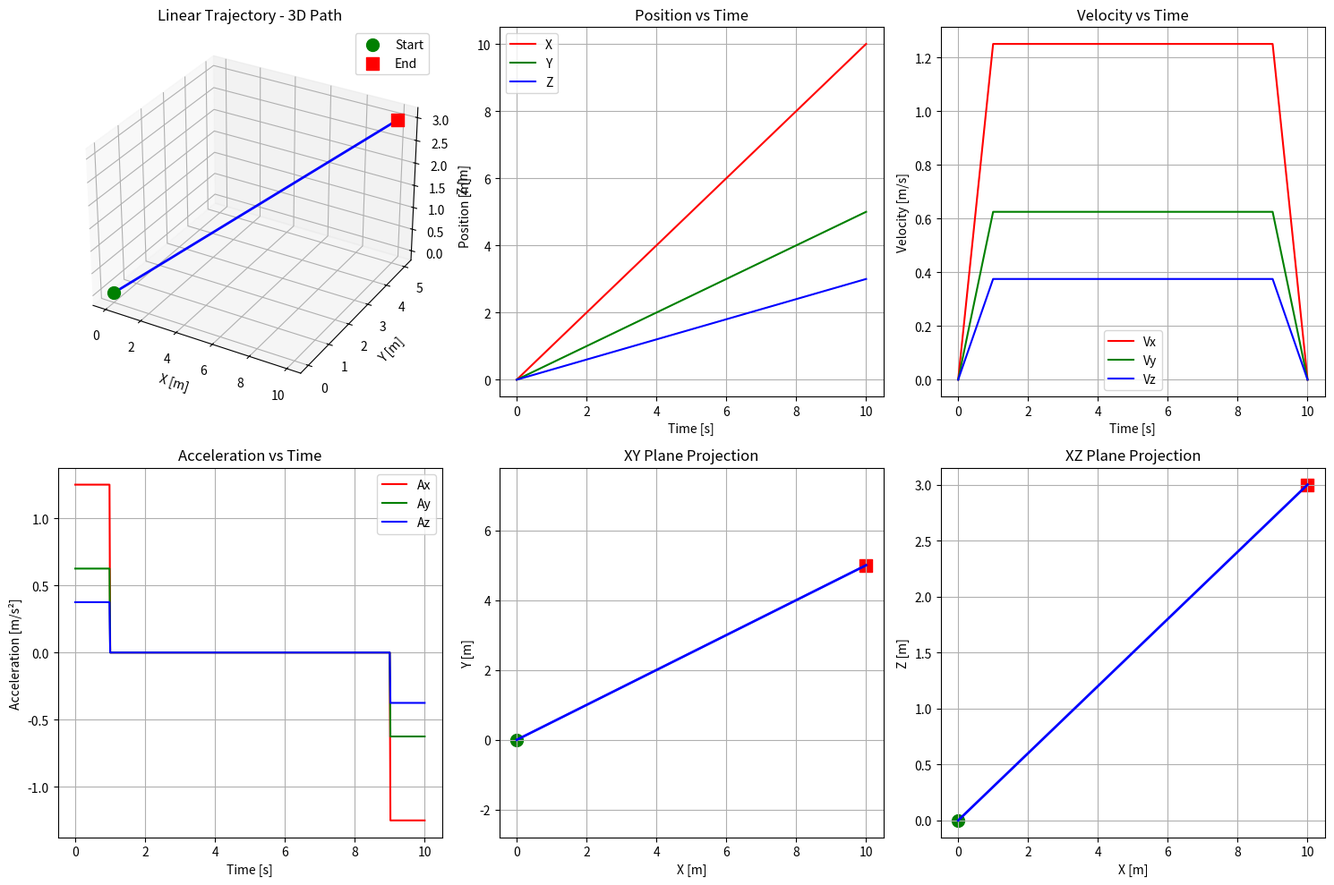

Recreate this plot in Python. (Note: this script raises an exception after producing the figure.)
#!/usr/bin/env python3
"""
测试轨迹生成器
可视化生成的轨迹
"""

import numpy as np
import matplotlib.pyplot as plt
from mpl_toolkits.mplot3d import Axes3D


def generate_linear_trajectory(start, end, duration, dt):
    """生成直线轨迹"""
    num_points = int(duration / dt) + 1
    trajectory = []
    
    direction = np.array(end) - np.array(start)
    distance = np.linalg.norm(direction)
    
    if distance < 1e-6:
        return [{
            'timestamp': 0,
            'position': np.array(start),
            'velocity': np.zeros(3),
            'acceleration': np.zeros(3)
        }]
    
    direction = direction / distance
    max_velocity = distance / (duration * 0.8)
    
    for i in range(num_points):
        t = i * dt
        s = t / duration
        
        # 速度曲线
        if s < 0.1:
            vel_profile = s / 0.1
        elif s > 0.9:
            vel_profile = (1.0 - s) / 0.1
        else:
            vel_profile = 1.0
        
        # 加速度曲线
        if s < 0.1:
            accel_profile = max_velocity / (0.1 * duration)
        elif s > 0.9:
            accel_profile = -max_velocity / (0.1 * duration)
        else:
            accel_profile = 0.0
        
        point = {
            'timestamp': t,
            'position': np.array(start) + s * (np.array(end) - np.array(start)),
            'velocity': direction * max_velocity * vel_profile,
            'acceleration': direction * accel_profile
        }
        trajectory.append(point)
    
    return trajectory


def generate_circular_trajectory(center, radius, height, angular_velocity, duration, dt):
    """生成圆形轨迹"""
    num_points = int(duration / dt) + 1
    trajectory = []
    
    for i in range(num_points):
        t = i * dt
        theta = angular_velocity * t
        
        point = {
            'timestamp': t,
            'position': np.array([
                center[0] + radius * np.cos(theta),
                center[1] + radius * np.sin(theta),
                height
            ]),
            'velocity': np.array([
                -radius * angular_velocity * np.sin(theta),
                radius * angular_velocity * np.cos(theta),
                0.0
            ]),
            'acceleration': np.array([
                -radius * angular_velocity**2 * np.cos(theta),
                -radius * angular_velocity**2 * np.sin(theta),
                0.0
            ])
        }
        trajectory.append(point)
    
    return trajectory


def generate_helical_trajectory(center, radius, height_start, height_end, 
                                angular_velocity, duration, dt):
    """生成螺旋轨迹"""
    num_points = int(duration / dt) + 1
    trajectory = []
    height_diff = height_end - height_start
    vertical_velocity = height_diff / duration
    
    for i in range(num_points):
        t = i * dt
        theta = angular_velocity * t
        
        point = {
            'timestamp': t,
            'position': np.array([
                center[0] + radius * np.cos(theta),
                center[1] + radius * np.sin(theta),
                height_start + vertical_velocity * t
            ]),
            'velocity': np.array([
                -radius * angular_velocity * np.sin(theta),
                radius * angular_velocity * np.cos(theta),
                vertical_velocity
            ]),
            'acceleration': np.array([
                -radius * angular_velocity**2 * np.cos(theta),
                -radius * angular_velocity**2 * np.sin(theta),
                0.0
            ])
        }
        trajectory.append(point)
    
    return trajectory


def visualize_trajectory(trajectory, title="Trajectory"):
    """可视化轨迹"""
    positions = np.array([p['position'] for p in trajectory])
    velocities = np.array([p['velocity'] for p in trajectory])
    accelerations = np.array([p['acceleration'] for p in trajectory])
    timestamps = np.array([p['timestamp'] for p in trajectory])
    
    fig = plt.figure(figsize=(15, 10))
    
    # 3D轨迹
    ax1 = fig.add_subplot(2, 3, 1, projection='3d')
    ax1.plot(positions[:, 0], positions[:, 1], positions[:, 2], 'b-', linewidth=2)
    ax1.scatter(positions[0, 0], positions[0, 1], positions[0, 2], 
                c='g', marker='o', s=100, label='Start')
    ax1.scatter(positions[-1, 0], positions[-1, 1], positions[-1, 2], 
                c='r', marker='s', s=100, label='End')
    ax1.set_xlabel('X [m]')
    ax1.set_ylabel('Y [m]')
    ax1.set_zlabel('Z [m]')
    ax1.set_title(f'{title} - 3D Path')
    ax1.legend()
    ax1.grid(True)
    
    # 位置曲线
    ax2 = fig.add_subplot(2, 3, 2)
    ax2.plot(timestamps, positions[:, 0], 'r-', label='X')
    ax2.plot(timestamps, positions[:, 1], 'g-', label='Y')
    ax2.plot(timestamps, positions[:, 2], 'b-', label='Z')
    ax2.set_xlabel('Time [s]')
    ax2.set_ylabel('Position [m]')
    ax2.set_title('Position vs Time')
    ax2.legend()
    ax2.grid(True)
    
    # 速度曲线
    ax3 = fig.add_subplot(2, 3, 3)
    ax3.plot(timestamps, velocities[:, 0], 'r-', label='Vx')
    ax3.plot(timestamps, velocities[:, 1], 'g-', label='Vy')
    ax3.plot(timestamps, velocities[:, 2], 'b-', label='Vz')
    ax3.set_xlabel('Time [s]')
    ax3.set_ylabel('Velocity [m/s]')
    ax3.set_title('Velocity vs Time')
    ax3.legend()
    ax3.grid(True)
    
    # 加速度曲线
    ax4 = fig.add_subplot(2, 3, 4)
    ax4.plot(timestamps, accelerations[:, 0], 'r-', label='Ax')
    ax4.plot(timestamps, accelerations[:, 1], 'g-', label='Ay')
    ax4.plot(timestamps, accelerations[:, 2], 'b-', label='Az')
    ax4.set_xlabel('Time [s]')
    ax4.set_ylabel('Acceleration [m/s²]')
    ax4.set_title('Acceleration vs Time')
    ax4.legend()
    ax4.grid(True)
    
    # XY平面
    ax5 = fig.add_subplot(2, 3, 5)
    ax5.plot(positions[:, 0], positions[:, 1], 'b-', linewidth=2)
    ax5.scatter(positions[0, 0], positions[0, 1], c='g', marker='o', s=100)
    ax5.scatter(positions[-1, 0], positions[-1, 1], c='r', marker='s', s=100)
    ax5.set_xlabel('X [m]')
    ax5.set_ylabel('Y [m]')
    ax5.set_title('XY Plane Projection')
    ax5.grid(True)
    ax5.axis('equal')
    
    # XZ平面
    ax6 = fig.add_subplot(2, 3, 6)
    ax6.plot(positions[:, 0], positions[:, 2], 'b-', linewidth=2)
    ax6.scatter(positions[0, 0], positions[0, 2], c='g', marker='o', s=100)
    ax6.scatter(positions[-1, 0], positions[-1, 2], c='r', marker='s', s=100)
    ax6.set_xlabel('X [m]')
    ax6.set_ylabel('Z [m]')
    ax6.set_title('XZ Plane Projection')
    ax6.grid(True)
    
    plt.tight_layout()
    plt.savefig(f'/tmp/{title.lower().replace(" ", "_")}.png', dpi=150)
    plt.show()


def main():
    print("=" * 50)
    print("LQR轨迹生成器测试")
    print("=" * 50)
    
    duration = 10.0
    dt = 0.02
    
    # 测试直线轨迹
    print("\n1. 生成直线轨迹...")
    linear_traj = generate_linear_trajectory(
        start=[0, 0, 0],
        end=[10, 5, 3],
        duration=duration,
        dt=dt
    )
    print(f"   生成了 {len(linear_traj)} 个轨迹点")
    visualize_trajectory(linear_traj, "Linear Trajectory")
    
    # 测试圆形轨迹
    print("\n2. 生成圆形轨迹...")
    circular_traj = generate_circular_trajectory(
        center=[5, 0, 5],
        radius=5.0,
        height=5.0,
        angular_velocity=0.5,
        duration=duration,
        dt=dt
    )
    print(f"   生成了 {len(circular_traj)} 个轨迹点")
    visualize_trajectory(circular_traj, "Circular Trajectory")
    
    # 测试螺旋轨迹
    print("\n3. 生成螺旋轨迹...")
    helical_traj = generate_helical_trajectory(
        center=[5, 0, 0],
        radius=5.0,
        height_start=0.0,
        height_end=10.0,
        angular_velocity=0.5,
        duration=duration,
        dt=dt
    )
    print(f"   生成了 {len(helical_traj)} 个轨迹点")
    visualize_trajectory(helical_traj, "Helical Trajectory")
    
    print("\n" + "=" * 50)
    print("测试完成！")
    print("=" * 50)


if __name__ == "__main__":
    main()
